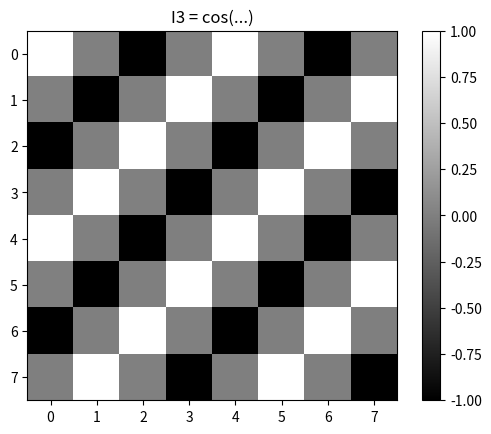

Write the Python code that produced this figure.

import numpy as np
import matplotlib.pyplot as plt

N = 8
u0, v0 = 2, 2
rows, cols = np.meshgrid(np.arange(N), np.arange(N), indexing='ij')

I3 = np.cos(2 * np.pi / N * (u0*cols + v0*rows))

plt.imshow(I3, cmap='gray')
plt.title('I3 = cos(...)')
plt.colorbar()
plt.show()

F3 = np.fft.fftshift(np.fft.fft2(I3))

print("Re[DFT(I3)]:")
print(np.round(np.real(F3),4))
print("Im[DFT(I3)]:")
print(np.round(np.imag(F3),4))
